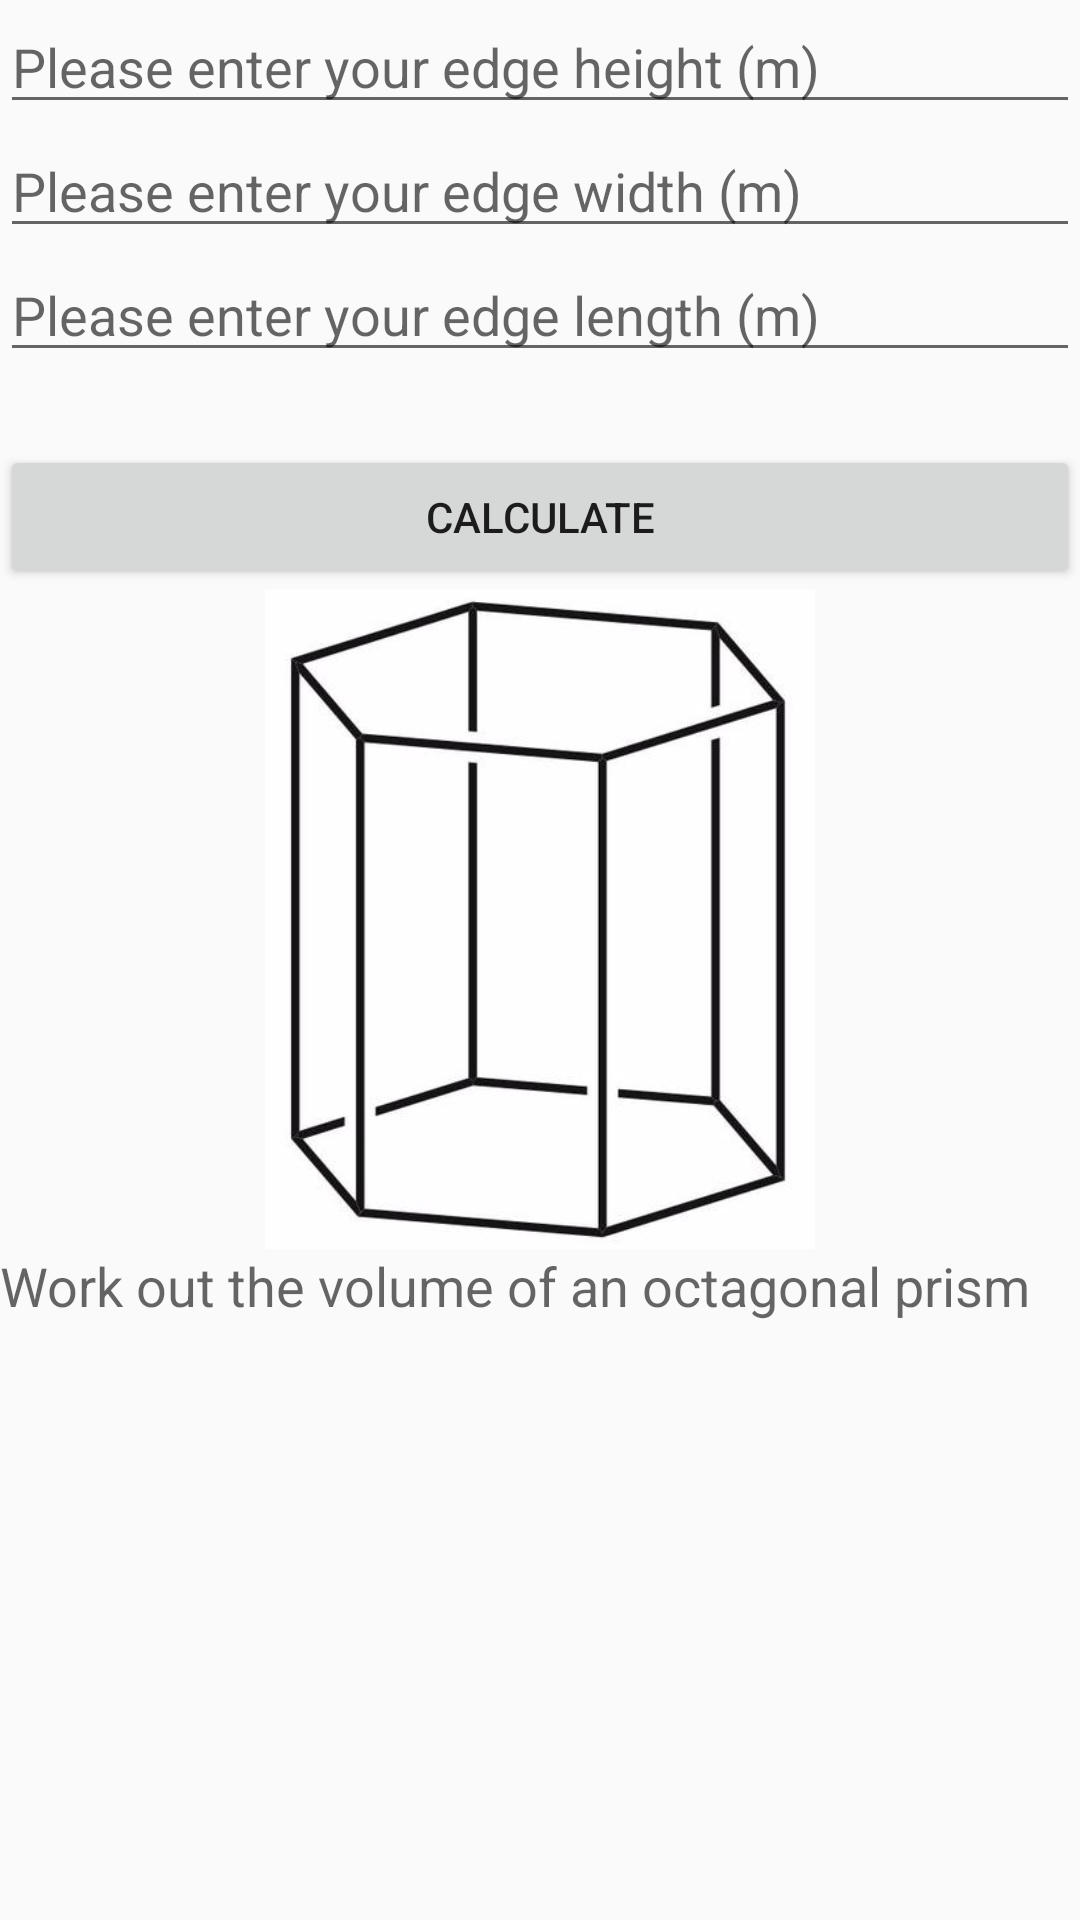

Reconstruct the res/layout file that produces this screen, plus the resources it refers to.
<!-- AndroidManifest.xml: application theme AppTheme -->
<!-- res/layout/activity_octagonal_volume.xml -->
<?xml version="1.0" encoding="utf-8"?>
<LinearLayout xmlns:android="http://schemas.android.com/apk/res/android"
    xmlns:app="http://schemas.android.com/apk/res-auto"
    xmlns:tools="http://schemas.android.com/tools"
    android:layout_width="match_parent"
    android:layout_height="match_parent"
    android:orientation="vertical"
    tools:context=".octagonal_volume">

    <EditText
        android:id="@+id/heightID"
        android:layout_width="match_parent"
        android:layout_height="wrap_content"
        android:ems="10"
        android:hint="Please enter your edge height (m)"
        android:inputType="number|numberSigned|numberDecimal" />

    <EditText
        android:id="@+id/widthID"
        android:layout_width="match_parent"
        android:layout_height="wrap_content"
        android:ems="10"
        android:hint="Please enter your edge width (m)"
        android:inputType="number|numberSigned|numberDecimal" />

    <EditText
        android:id="@+id/lengthID"
        android:layout_width="match_parent"
        android:layout_height="wrap_content"
        android:ems="10"
        android:hint="Please enter your edge length (m)"
        android:inputType="number|numberSigned|numberDecimal" />

    <TextView
        android:id="@+id/TextOutID"
        android:layout_width="match_parent"
        android:layout_height="wrap_content"
        android:textAppearance="@android:style/TextAppearance.Material.Medium" />

    <Button
        android:id="@+id/button5"
        android:layout_width="match_parent"
        android:layout_height="wrap_content"
        android:onClick="work"
        android:text="calculate" />

    <ImageView
        android:id="@+id/imageView18"
        android:layout_width="match_parent"
        android:layout_height="220dp"
        app:srcCompat="@drawable/octagonal" />

    <TextView
        android:id="@+id/textView26"
        android:layout_width="match_parent"
        android:layout_height="wrap_content"
        android:text="Work out the volume of an octagonal prism"
        android:textAppearance="@android:style/TextAppearance.Material.Medium" />

</LinearLayout>
<!-- resources referenced by this layout -->
<resources>
  <!-- drawable octagonal: jpeg bitmap (drawable, 19599 bytes) -->
  <style name="AppTheme" parent="Theme.AppCompat.Light.DarkActionBar">
          
          
      </style>
</resources>
